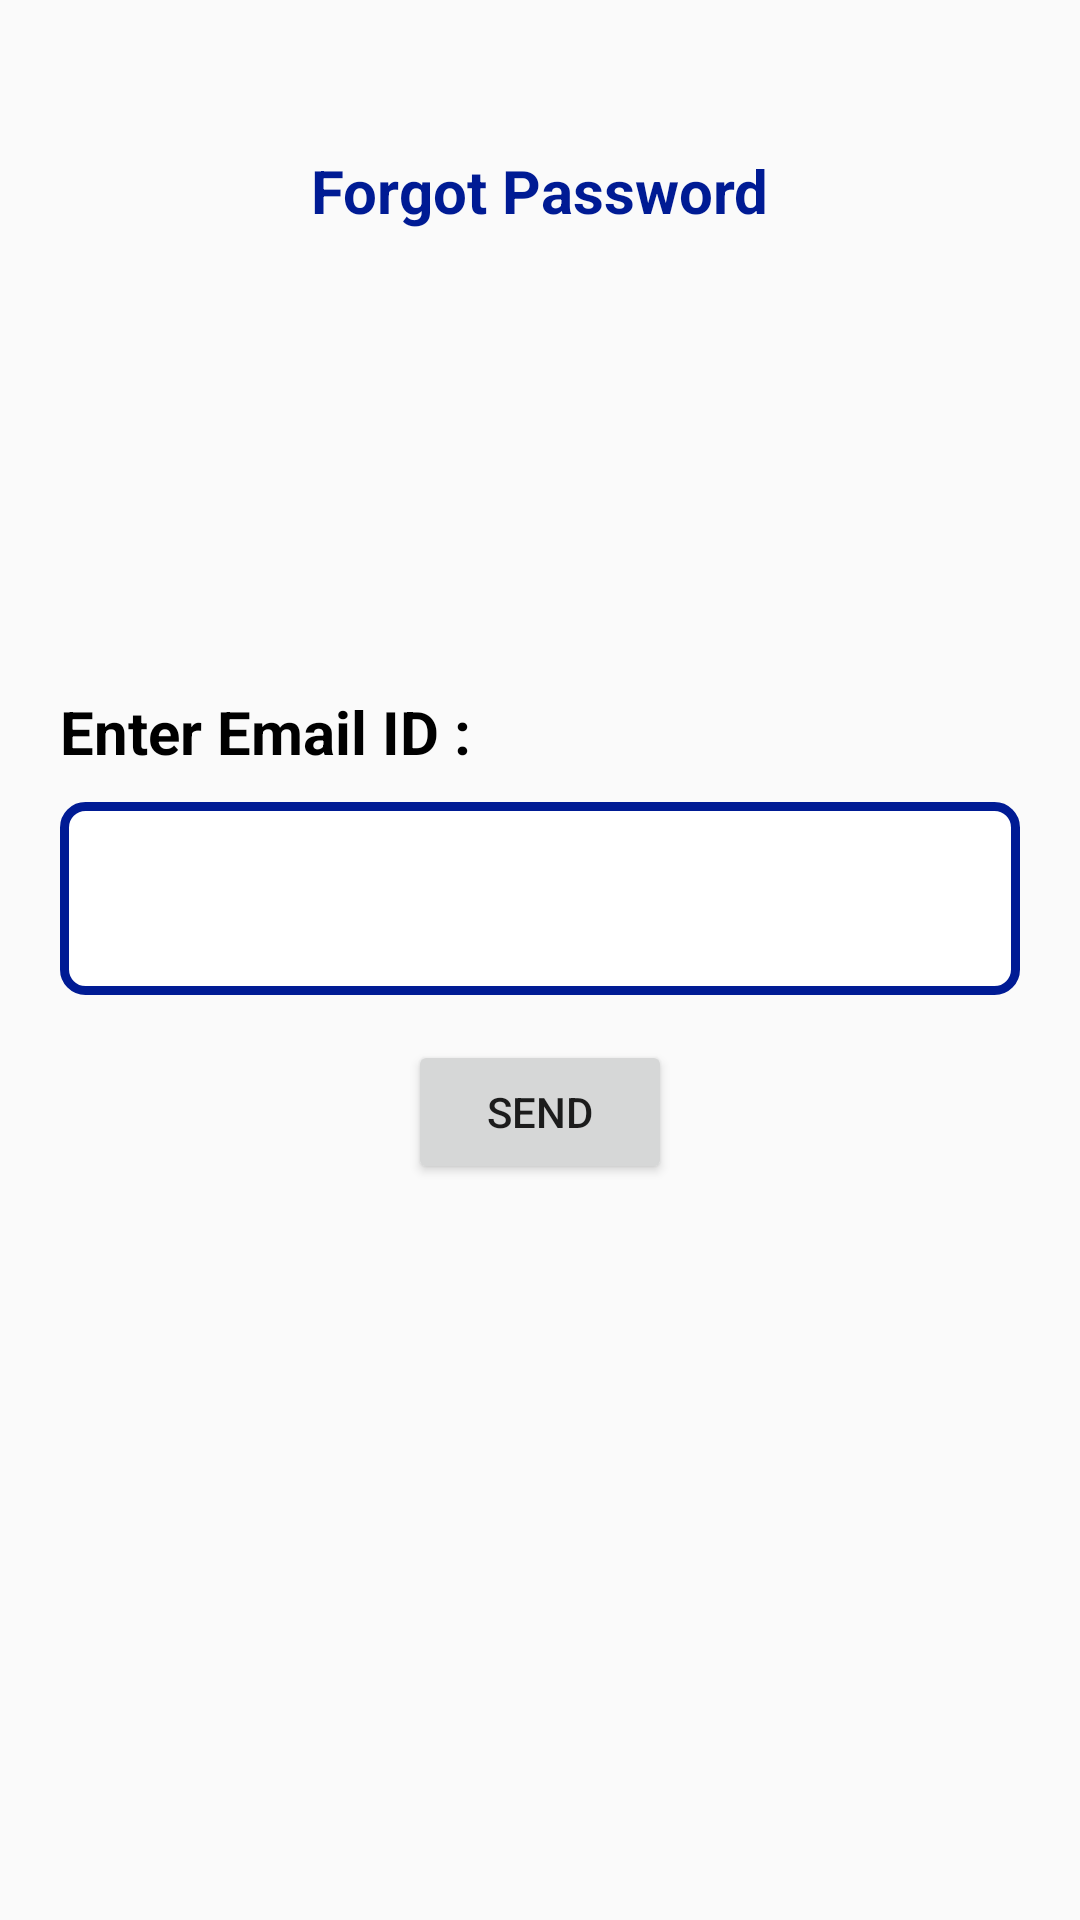

Android layout source for this screen:
<!-- AndroidManifest.xml: application theme AppTheme -->
<!-- res/layout/activity_change_password.xml -->
<?xml version="1.0" encoding="utf-8"?>
<RelativeLayout
    xmlns:android="http://schemas.android.com/apk/res/android"
    android:layout_width="match_parent"
    android:layout_height="match_parent">

    <TextView
        android:layout_width="wrap_content"
        android:layout_height="wrap_content"
        android:text="Forgot Password"
        android:layout_centerHorizontal="true"
        android:layout_marginTop="50dp"
        android:textColor="@color/colorPrimary"
        android:textStyle="bold"
        android:textSize="20sp"/>


    <LinearLayout
        android:layout_width="match_parent"
        android:layout_height="wrap_content"
        android:layout_centerInParent="true"
        android:layout_margin="20dp"
        android:orientation="vertical">

        <TextView
            android:layout_width="wrap_content"
            android:layout_height="wrap_content"
            android:text="Enter Email ID :"
            android:textColor="#000"
            android:textStyle="bold"
            android:textSize="20sp"/>

        <EditText
            android:layout_width="match_parent"
            android:layout_height="wrap_content"
            android:background="@drawable/edittext_bg"
            android:padding="20dp"
            android:textColorHint="@color/colorPrimary"
            android:layout_marginTop="10dp"
            />

        <RelativeLayout
            android:layout_width="match_parent"
            android:layout_height="wrap_content">
            <Button
                android:id="@+id/btnSubmit"
                android:layout_width="wrap_content"
                android:layout_height="wrap_content"
                android:text="Send"
                android:layout_marginTop="30dp"
                android:layout_centerInParent="true"
                />

        </RelativeLayout>

    </LinearLayout>


</RelativeLayout>
<!-- resources referenced by this layout -->
<resources>
  <color name="colorPrimary">#001B94 </color>
  <!-- drawable edittext_bg (drawable) -->
  <?xml version="1.0" encoding="UTF-8"?>
  <shape xmlns:android="http://schemas.android.com/apk/res/android">
      <solid android:color="#ffffffff"/>
  
      <stroke android:width="3dp"
          android:color="#001B94"
          />
  
      <padding android:left="1dp"
          android:top="1dp"
          android:right="1dp"
          android:bottom="1dp"
          />
  
      <corners android:bottomRightRadius="7dp"
          android:bottomLeftRadius="7dp"
          android:topLeftRadius="7dp"
          android:topRightRadius="7dp"/>
  </shape>
  <style name="AppTheme" parent="Theme.AppCompat.Light.DarkActionBar">
          
          <item name="colorPrimary">@color/colorPrimary</item>
          <item name="colorPrimaryDark">@color/colorPrimaryDark</item>
          <item name="colorAccent">@color/colorAccent</item>
      </style>
  <color name="colorPrimaryDark">#001B94 </color>
  <color name="colorAccent">#03DAC5</color>
</resources>
